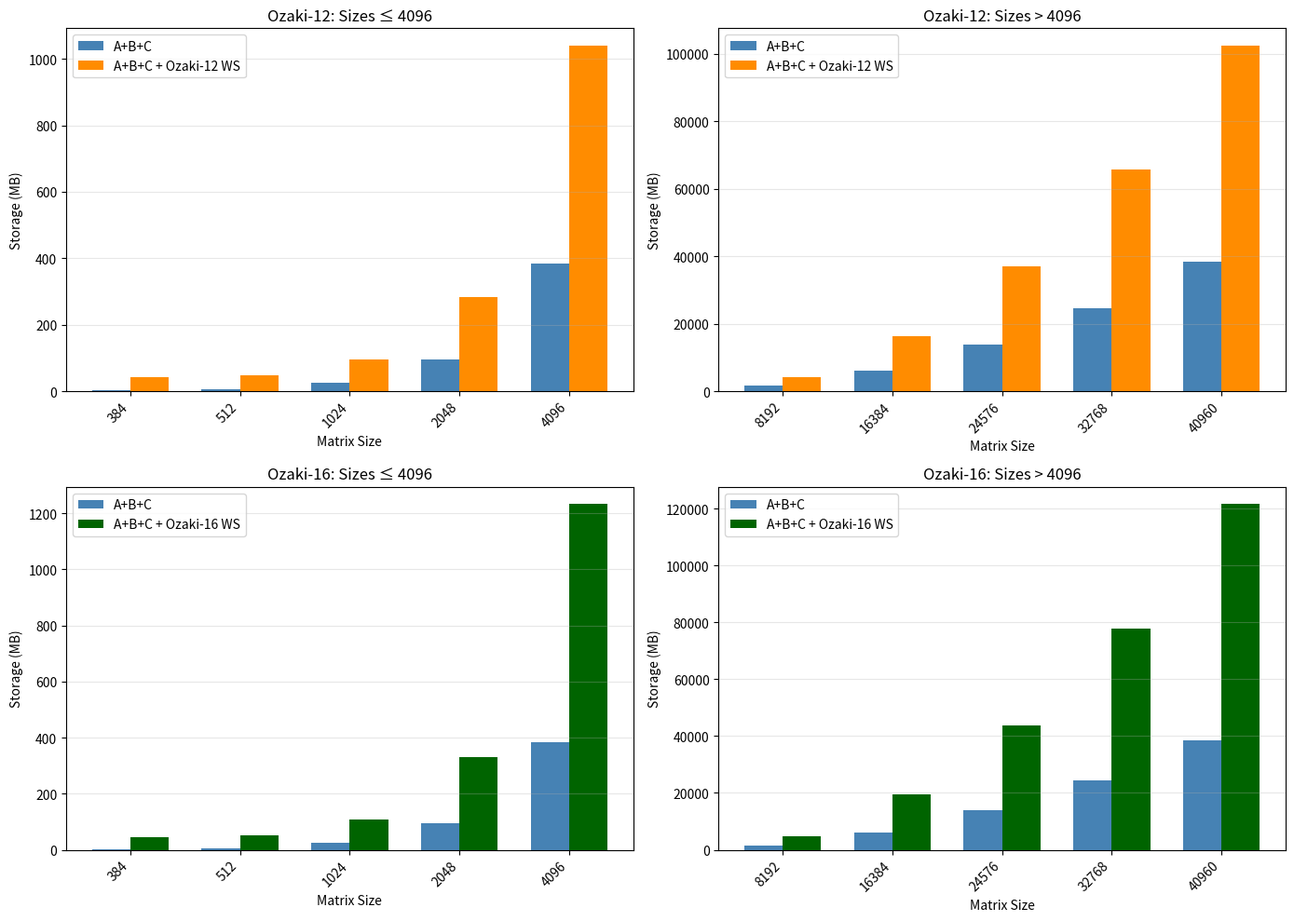

Reproduce this figure in Python.
import matplotlib.pyplot as plt
import numpy as np

# Data
sizes = [384, 512, 1024, 2048, 4096, 8192, 16384, 24576, 32768, 40960]
a_mb = [1.1, 2.0, 8.0, 32.0, 128.0, 512.0, 2048.0, 4608.0, 8192.0, 12800.0]
abc_mb = [3*x for x in a_mb]
ws12_mb = [40.1, 41.8, 71.0, 188.0, 656.0, 2560.0, 10240.1, 23040.1, 40960.1, 64000.2]
ws16_mb = [42.6, 44.8, 83.0, 236.0, 848.0, 3328.0, 13312.1, 29952.1, 53248.1, 83200.2]

abc_plus_ws12 = [abc + ws for abc, ws in zip(abc_mb, ws12_mb)]
abc_plus_ws16 = [abc + ws for abc, ws in zip(abc_mb, ws16_mb)]

# Split data: up to 4096 (indices 0-4) and bigger than 4096 (indices 5-9)
split_idx = 5  # 4096 is at index 4, so 5+ is > 4096

sizes_small = sizes[:split_idx]
sizes_large = sizes[split_idx:]

abc_small = abc_mb[:split_idx]
abc_large = abc_mb[split_idx:]

ws12_plus_abc_small = abc_plus_ws12[:split_idx]
ws12_plus_abc_large = abc_plus_ws12[split_idx:]

ws16_plus_abc_small = abc_plus_ws16[:split_idx]
ws16_plus_abc_large = abc_plus_ws16[split_idx:]

width = 0.35

# Create 2x2 grid
fig, axes = plt.subplots(2, 2, figsize=(14, 10))

# Ozaki-12, small sizes (top-left)
ax = axes[0, 0]
x = np.arange(len(sizes_small))
ax.bar(x - width/2, abc_small, width, label='A+B+C', color='steelblue')
ax.bar(x + width/2, ws12_plus_abc_small, width, label='A+B+C + Ozaki-12 WS', color='darkorange')
ax.set_xlabel('Matrix Size')
ax.set_ylabel('Storage (MB)')
ax.set_title('Ozaki-12: Sizes ≤ 4096')
ax.set_xticks(x)
ax.set_xticklabels(sizes_small, rotation=45, ha='right')
ax.legend()
ax.grid(axis='y', alpha=0.3)

# Ozaki-12, large sizes (top-right)
ax = axes[0, 1]
x = np.arange(len(sizes_large))
ax.bar(x - width/2, abc_large, width, label='A+B+C', color='steelblue')
ax.bar(x + width/2, ws12_plus_abc_large, width, label='A+B+C + Ozaki-12 WS', color='darkorange')
ax.set_xlabel('Matrix Size')
ax.set_ylabel('Storage (MB)')
ax.set_title('Ozaki-12: Sizes > 4096')
ax.set_xticks(x)
ax.set_xticklabels(sizes_large, rotation=45, ha='right')
ax.legend()
ax.grid(axis='y', alpha=0.3)

# Ozaki-16, small sizes (bottom-left)
ax = axes[1, 0]
x = np.arange(len(sizes_small))
ax.bar(x - width/2, abc_small, width, label='A+B+C', color='steelblue')
ax.bar(x + width/2, ws16_plus_abc_small, width, label='A+B+C + Ozaki-16 WS', color='darkgreen')
ax.set_xlabel('Matrix Size')
ax.set_ylabel('Storage (MB)')
ax.set_title('Ozaki-16: Sizes ≤ 4096')
ax.set_xticks(x)
ax.set_xticklabels(sizes_small, rotation=45, ha='right')
ax.legend()
ax.grid(axis='y', alpha=0.3)

# Ozaki-16, large sizes (bottom-right)
ax = axes[1, 1]
x = np.arange(len(sizes_large))
ax.bar(x - width/2, abc_large, width, label='A+B+C', color='steelblue')
ax.bar(x + width/2, ws16_plus_abc_large, width, label='A+B+C + Ozaki-16 WS', color='darkgreen')
ax.set_xlabel('Matrix Size')
ax.set_ylabel('Storage (MB)')
ax.set_title('Ozaki-16: Sizes > 4096')
ax.set_xticks(x)
ax.set_xticklabels(sizes_large, rotation=45, ha='right')
ax.legend()
ax.grid(axis='y', alpha=0.3)

plt.tight_layout()
plt.savefig('storage_comparison.png', dpi=150)
plt.show()
print("Saved to storage_comparison.png")
